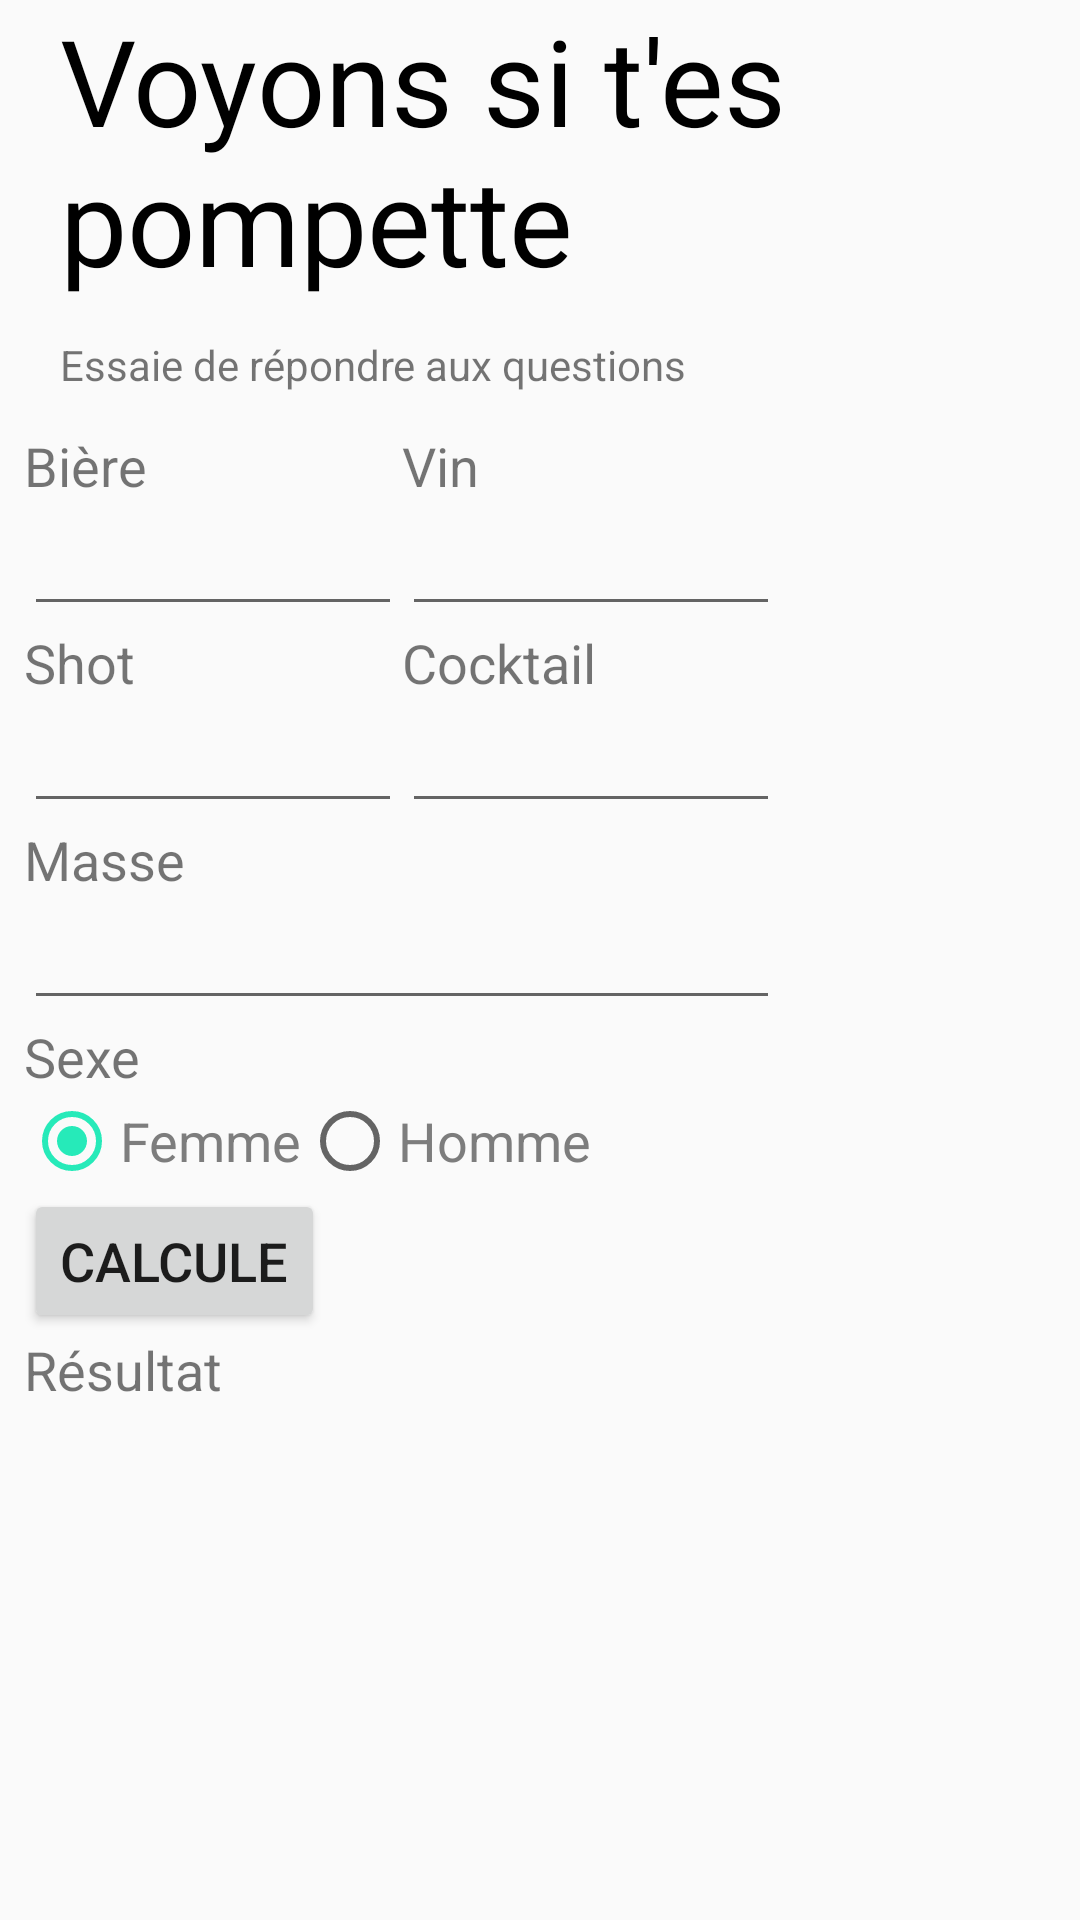

Here is an Android app screen rendered from its layout file. Give the layout XML and the strings, colors and styles it references.
<!-- AndroidManifest.xml: application theme AppTheme -->
<!-- res/layout/activity_simulateur.xml -->
<?xml version="1.0" encoding="utf-8"?>
<RelativeLayout xmlns:android="http://schemas.android.com/apk/res/android"
    xmlns:app="http://schemas.android.com/apk/res-auto"
    xmlns:tools="http://schemas.android.com/tools"
    android:layout_width="match_parent"
    android:layout_height="match_parent"
    tools:context="com.example.joffrey.tmel.SimulateurActivity"
    android:paddingLeft="@dimen/paddingLeftLayout">

    <TextView
        android:id="@+id/tvTitrePompette"
        android:layout_width="match_parent"
        android:layout_height="wrap_content"
        android:text="@string/titrePompette"
        android:textSize="@dimen/sizeTitrePompette"
        android:textColor="@android:color/black"
        android:layout_marginLeft="@dimen/marginTitrePompette"/>

    <TextView
        android:id="@+id/tvSousTitrePompette"
        android:layout_width="match_parent"
        android:layout_height="wrap_content"
        android:layout_below="@+id/tvTitrePompette"
        android:text="@string/texteSousTitrePompette"
        android:layout_margin="@dimen/marginTitrePompette" />

    <TextView
        android:id="@+id/tvBiere"
        android:layout_width="wrap_content"
        android:layout_height="wrap_content"
        android:layout_below="@+id/tvSousTitrePompette"
        android:textSize="@dimen/texteSizeTV"
        android:text="@string/tvBiere"/>

    <EditText
        android:id="@+id/etBiere"
        android:layout_width="wrap_content"
        android:layout_height="wrap_content"
        android:ems="6"
        android:inputType="number"
        android:layout_below="@+id/tvBiere"/>

    <TextView
        android:id="@+id/tvVin"
        android:layout_width="wrap_content"
        android:layout_height="wrap_content"
        android:layout_toRightOf="@+id/etBiere"
        android:layout_below="@+id/tvSousTitrePompette"
        android:textSize="@dimen/texteSizeTV"
        android:text="@string/tvVin"/>

    <EditText
        android:id="@+id/etVin"
        android:layout_width="wrap_content"
        android:layout_height="wrap_content"
        android:ems="6"
        android:inputType="number"
        android:layout_toRightOf="@+id/etBiere"
        android:layout_below="@+id/tvVin"/>

    <TextView
        android:id="@+id/tvShot"
        android:layout_width="wrap_content"
        android:layout_height="wrap_content"
        android:layout_below="@+id/etBiere"
        android:textSize="@dimen/texteSizeTV"
        android:text="@string/tvShot"/>

    <EditText
        android:id="@+id/etShot"
        android:layout_width="wrap_content"
        android:layout_height="wrap_content"
        android:ems="6"
        android:inputType="number"
        android:layout_below="@+id/tvShot"/>

    <TextView
        android:id="@+id/tvCocktail"
        android:layout_width="wrap_content"
        android:layout_height="wrap_content"
        android:layout_toRightOf="@+id/etShot"
        android:layout_below="@+id/etVin"
        android:textSize="@dimen/texteSizeTV"
        android:text="@string/tvCocktail"/>

    <EditText
        android:id="@+id/etCocktail"
        android:layout_width="wrap_content"
        android:layout_height="wrap_content"
        android:ems="6"
        android:inputType="number"
        android:layout_toRightOf="@+id/etShot"
        android:layout_below="@+id/tvCocktail"/>

    <TextView
        android:id="@+id/tvMasse"
        android:layout_width="wrap_content"
        android:layout_height="wrap_content"
        android:layout_below="@+id/etShot"
        android:textSize="@dimen/texteSizeTV"
        android:text="@string/tvMasse"/>

    <EditText
        android:id="@+id/etMasse"
        android:layout_width="wrap_content"
        android:layout_height="wrap_content"
        android:ems="12"
        android:inputType="numberDecimal"
        android:layout_below="@+id/tvMasse"/>

    <TextView
        android:id="@+id/tvSexe"
        android:layout_width="wrap_content"
        android:layout_height="wrap_content"
        android:layout_below="@+id/etMasse"
        android:textSize="@dimen/texteSizeTV"
        android:text="@string/tvSexe"/>

    <RadioGroup xmlns:android="http://schemas.android.com/apk/res/android"
        android:id="@+id/rgSexe"
        android:layout_width="fill_parent"
        android:layout_height="wrap_content"
        android:orientation="horizontal"
        android:layout_below="@+id/tvSexe"
        android:checkedButton="@+id/rbFemme">
        <RadioButton
            android:id="@+id/rbFemme"
            android:layout_width="wrap_content"
            android:layout_height="wrap_content"
            android:textSize="@dimen/texteSizeTV"
            android:textColor="@color/grisFonce"
            android:text="@string/rbFemme" />
        <RadioButton
            android:id="@+id/rbHomme"
            android:layout_width="wrap_content"
            android:layout_height="wrap_content"
            android:textSize="@dimen/texteSizeTV"
            android:textColor="@color/grisFonce"
            android:text="@string/rbHomme"/>
    </RadioGroup>

    <Button
        android:id="@+id/btnCalcule"
        android:layout_width="wrap_content"
        android:layout_height="wrap_content"
        android:text="@string/btnCalcule"
        android:onClick="onCalculeClick"
        android:textSize="@dimen/texteSizeTV"
        android:layout_below="@+id/rgSexe"/>

    <TextView
        android:id="@+id/tvResultatLabel"
        android:layout_width="wrap_content"
        android:layout_height="wrap_content"
        android:layout_below="@+id/btnCalcule"
        android:textSize="@dimen/texteSizeTV"
        android:text="@string/tvResultat"/>

    <TextView
        android:id="@+id/tvResultatValue"
        android:layout_width="wrap_content"
        android:layout_height="wrap_content"
        android:layout_below="@+id/tvResultatLabel"/>

</RelativeLayout>
<!-- resources referenced by this layout -->
<resources>
  <color name="grisFonce">#7D7D7D</color>
  <dimen name="marginTitrePompette">12dp</dimen>
  <dimen name="paddingLeftLayout">8dp</dimen>
  <dimen name="sizeTitrePompette">40dp</dimen>
  <dimen name="texteSizeTV">18sp</dimen>
  <string name="btnCalcule">Calcule</string>
  <string name="rbFemme">Femme</string>
  <string name="rbHomme">Homme</string>
  <string name="texteSousTitrePompette">Essaie de répondre aux questions</string>
  <string name="titrePompette">Voyons si t\'es pompette</string>
  <string name="tvBiere">Bière</string>
  <string name="tvCocktail">Cocktail</string>
  <string name="tvMasse">Masse</string>
  <string name="tvResultat">Résultat</string>
  <string name="tvSexe">Sexe</string>
  <string name="tvShot">Shot</string>
  <string name="tvVin">Vin</string>
  <style name="AppTheme" parent="Theme.AppCompat.Light.DarkActionBar">
          
          <item name="colorPrimary">@color/colorPrimary</item>
          <item name="colorPrimaryDark">@color/colorPrimaryDark</item>
          <item name="colorAccent">@color/colorAccent</item>
  
          <item name="android:homeAsUpIndicator">@drawable/ic_home</item>
      </style>
  <color name="colorPrimary">#F1602D</color>
  <color name="colorPrimaryDark">#C04C24</color>
  <color name="colorAccent">#26EAB9</color>
</resources>
